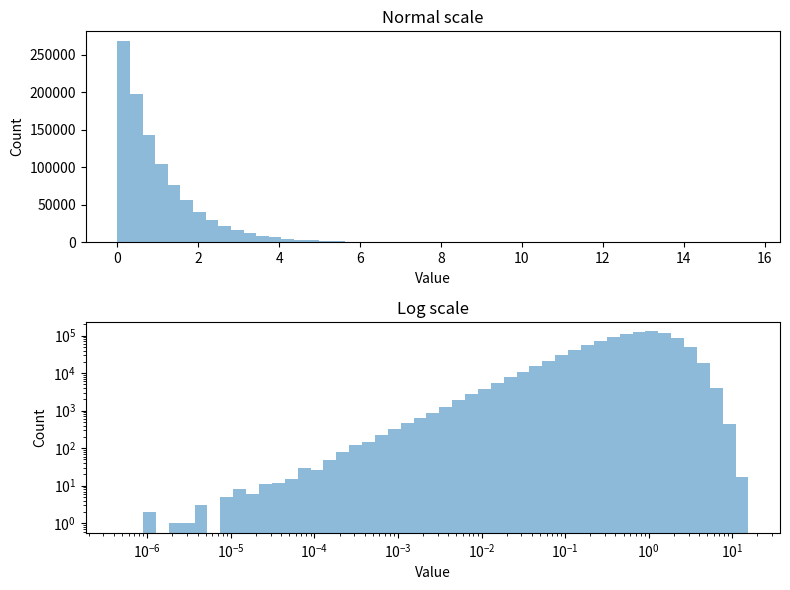

This figure's Python source:
#!/usr/bin/env python3
# -*- coding: utf-8 -*-

# See:
# - 

import numpy as np
import matplotlib.pyplot as plt

# SETUP #######################################################################

# histtype : [‘bar’ | ‘barstacked’ | ‘step’ | ‘stepfilled’]
HIST_TYPE='bar'
ALPHA=0.5

# MAKE DATA ###################################################################

data = np.random.exponential(size=1000000)
#data = np.abs(np.random.normal(size=1000000) * 10000.)
#data = np.random.chisquare(10, size=1000000)

# INIT FIGURE #################################################################

fig = plt.figure(figsize=(8.0, 6.0))

# AX1 #########################################################################

ax1 = fig.add_subplot(211)

res_tuple = ax1.hist(data,
                     bins=50,
                     histtype=HIST_TYPE,
                     alpha=ALPHA)

ax1.set_title("Normal scale")
ax1.set_xlabel("Value")
ax1.set_ylabel("Count")

# AX2 #########################################################################

ax2 = fig.add_subplot(212)

vmin = np.log10(data.min())
vmax = np.log10(data.max())
bins = np.logspace(vmin, vmax, 50) # <- make a range from 10**vmin to 10**vmax

print(bins)

res_tuple = ax2.hist(data,
                     log=True,                # <- Activate log scale on Y axis
                     bins=bins,
                     histtype=HIST_TYPE,
                     alpha=ALPHA)

ax2.set_xscale("log")               # <- Activate log scale on Y axis

ax2.set_title("Log scale")
ax2.set_xlabel("Value")
ax2.set_ylabel("Count")

# SHOW AND SAVE FILE ##########################################################

plt.tight_layout()

plt.savefig("hist_logscale_xy.png")
plt.show()
